Run: headless pygame with SDL's dummy video driver; simulated clock (each Clock.tick advances the game by its frame time, no real sleeping); random seed 0; keys injected as events and as key.get_pressed() state; mouse plan: one left click at the window centre at the start of phase 2, then a move to the lower-right quarter at the start of phase 3.
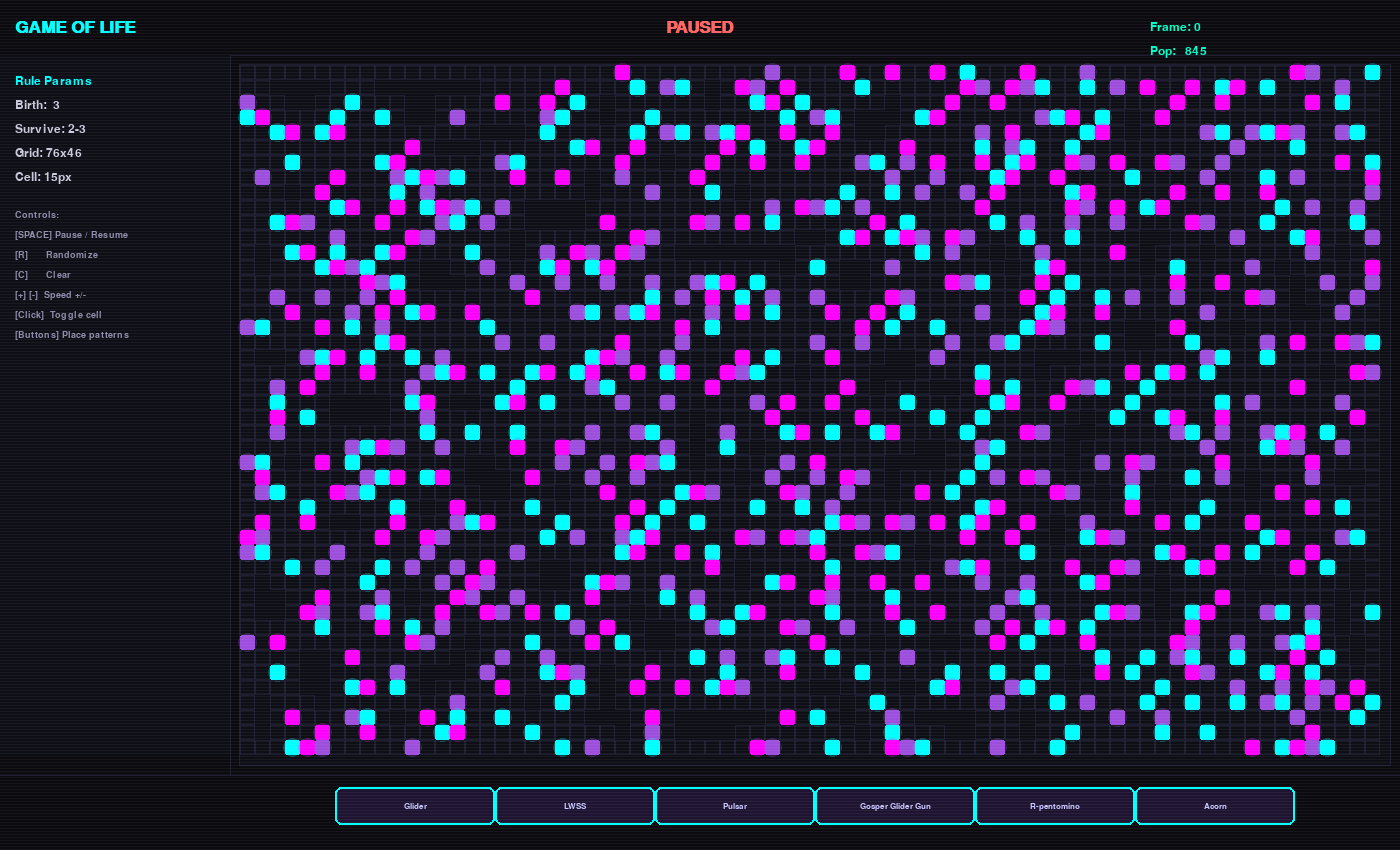
Frame 1 of 4 · flips 1–60 · no input
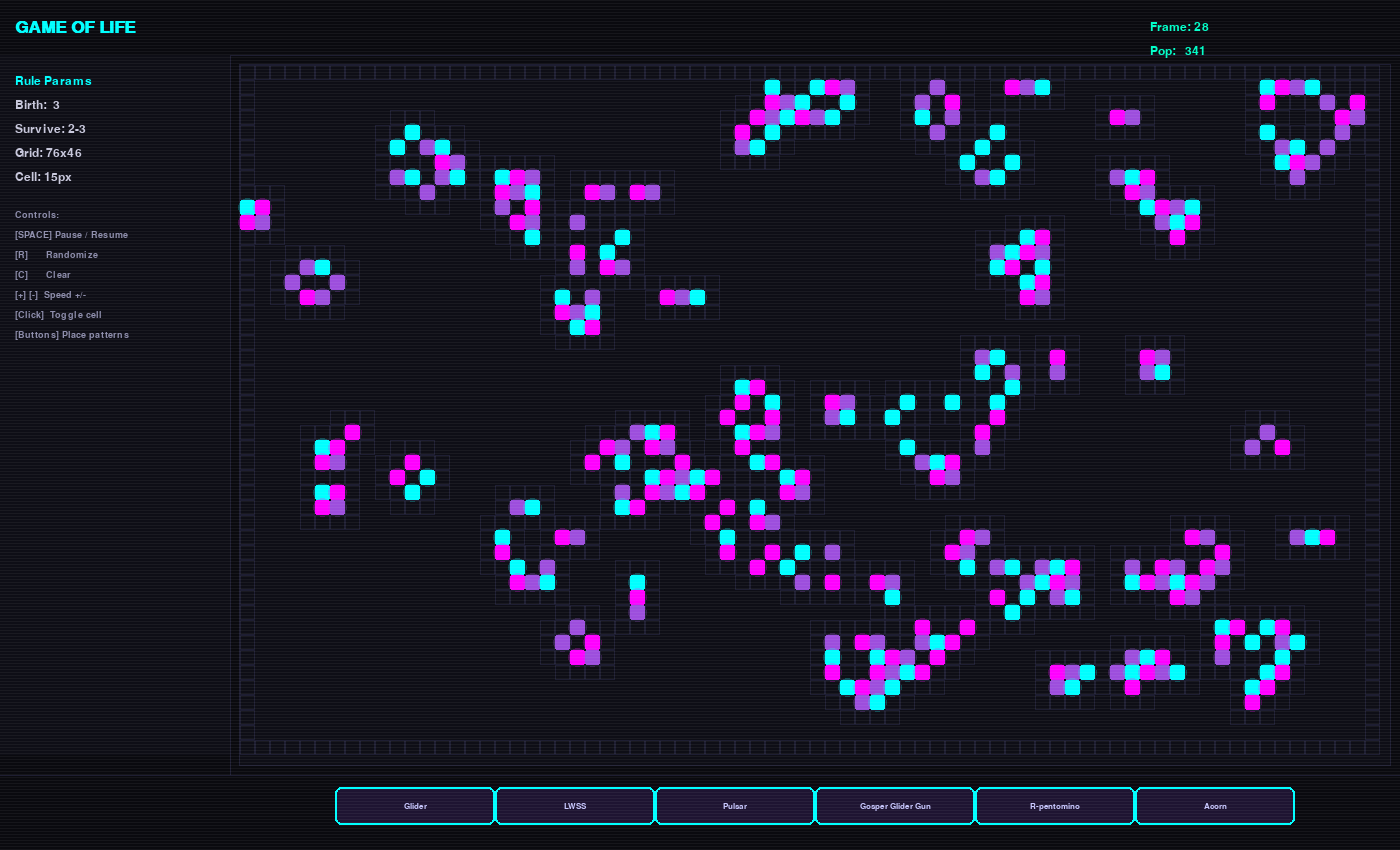
Frame 2 of 4 · flips 61–180 · clicked the window centre · tapped SPACE, RETURN · held RIGHT (→), D
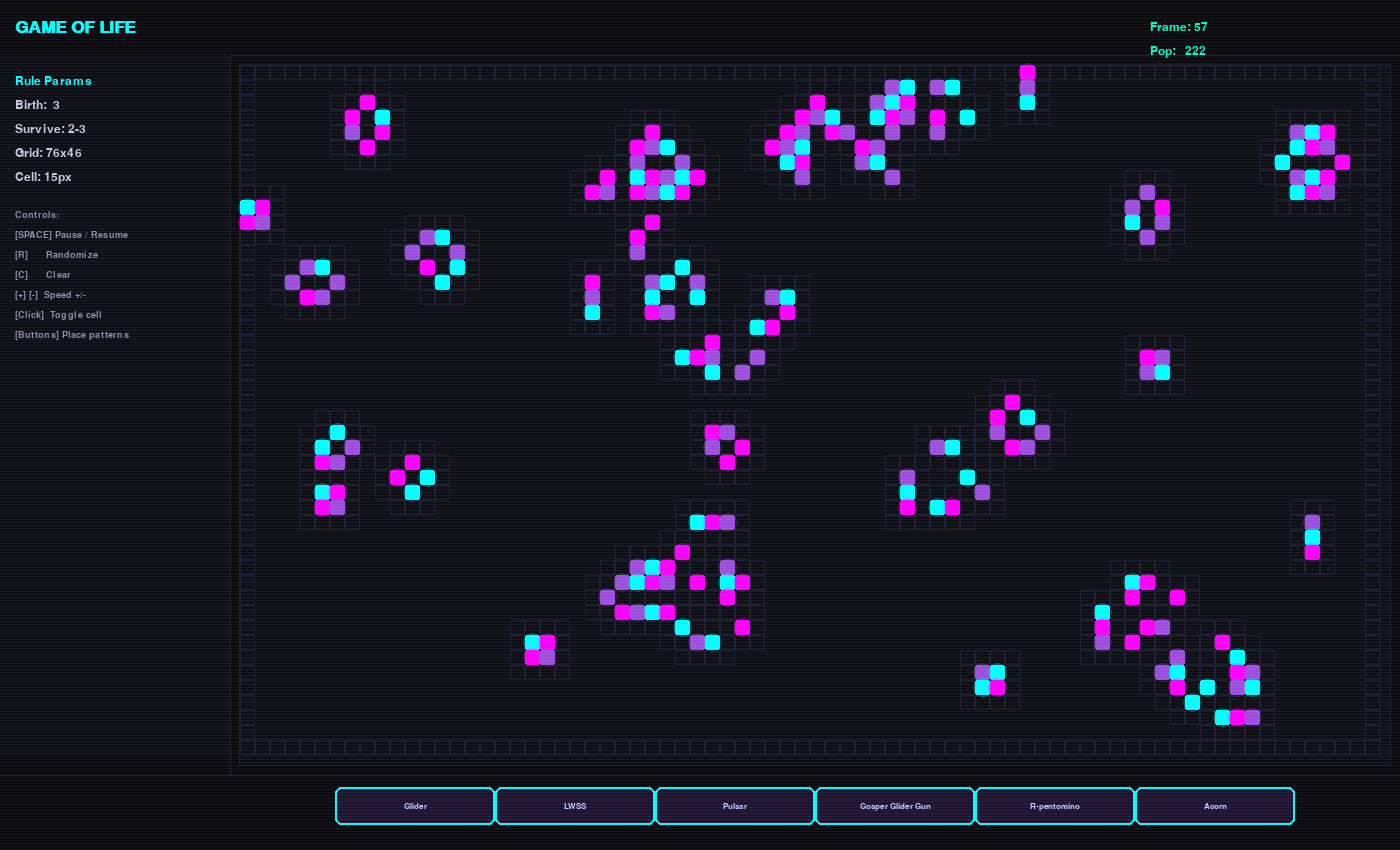
Frame 3 of 4 · flips 181–300 · moved the mouse to the lower-right quarter · held DOWN (↓), S
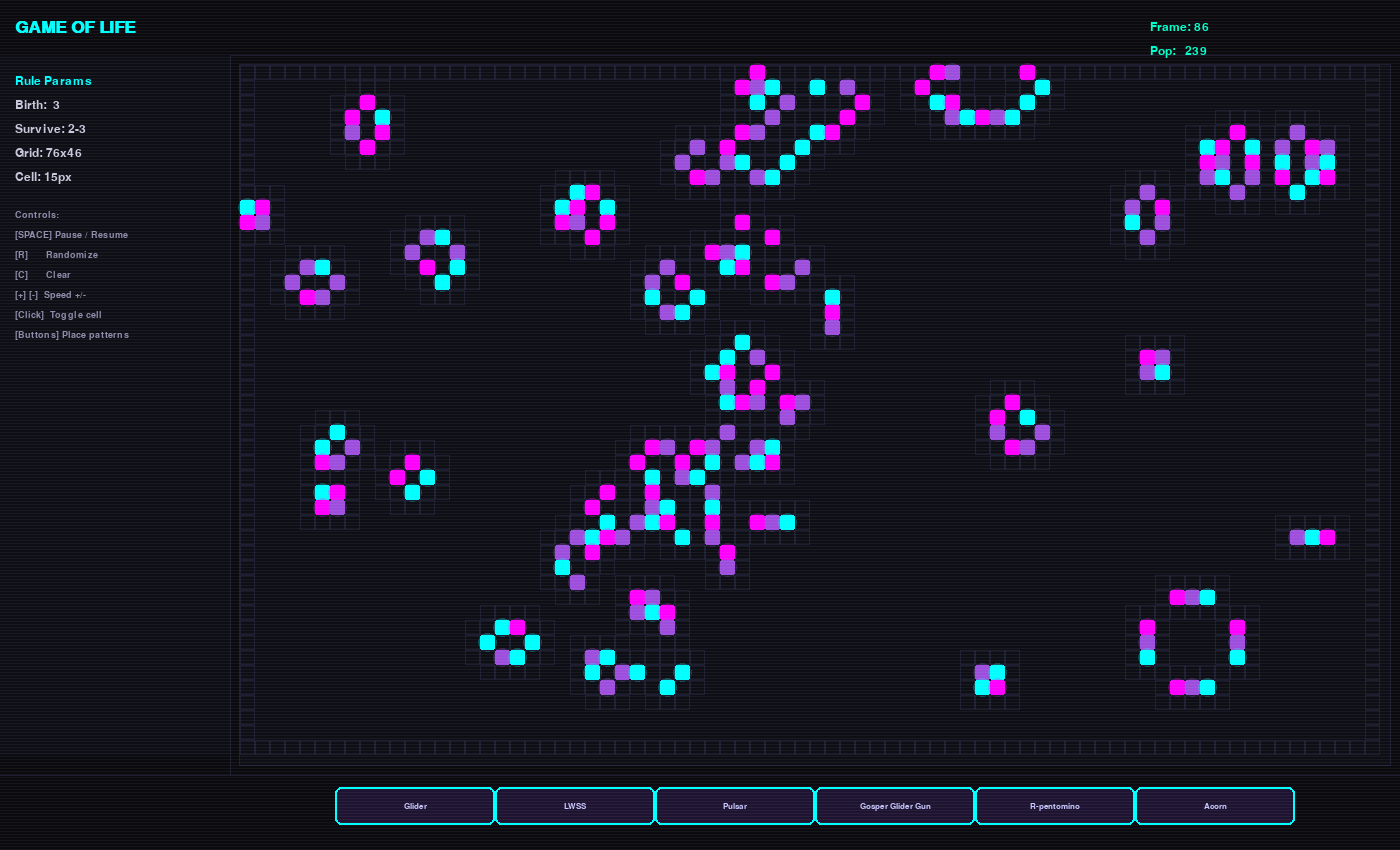
Frame 4 of 4 · flips 301–420 · held LEFT (←), A, UP (↑), W

The pygame program that drew these frames:

#!/usr/bin/env python3
"""
Conway's Game of Life — Retro Neon Benchmark Edition
Single-file pygame implementation with synchronized map rendering.

Map Synchronization Strategy:
  We use double-buffering with an atomic swap pattern. The simulation maintains
  two grids (current and next). During each generation step, the next grid is
  fully computed before being atomically swapped into place. This guarantees
  that rendering always sees a complete, consistent state — never a half-updated
  grid. Mouse interaction also operates on the current buffer exclusively,
  avoiding race conditions between user input and simulation updates.

UI Layout:
  Screen is divided into non-overlapping regions:
    - Top bar (y: 0-50): title + stats
    - Left panel (x: 0-220): rules display + control hints
    - Grid area (x: 230+, y: 60+): the game grid
    - Bottom bar (y: screen_height-70): preset pattern buttons
"""

import pygame
import sys
import random
import math
import copy

# ---------------------------------------------------------------------------
# Constants & Configuration
# ---------------------------------------------------------------------------

SCREEN_WIDTH = 1400
SCREEN_HEIGHT = 850

# Retro neon palette
BG_COLOR = (10, 10, 15)
GRID_BG = (14, 14, 22)
CELL_COLORS = [
    (0, 255, 255),   # cyan
    (255, 0, 255),   # magenta
    (157, 78, 221),  # purple
]
GRID_LINE_COLOR = (30, 30, 50)
TEXT_COLOR = (200, 200, 220)
TITLE_COLOR = (0, 255, 255)
HINT_COLOR = (140, 140, 170)
BUTTON_BG = (30, 20, 50)
BUTTON_HOVER = (60, 40, 90)
BUTTON_TEXT = (200, 200, 255)
STAT_COLOR = (0, 255, 200)

# UI layout constants (non-overlapping regions)
TOP_BAR_HEIGHT = 55
LEFT_PANEL_WIDTH = 230
BOTTOM_BAR_HEIGHT = 75
GRID_MARGIN = 10  # padding around grid area

# Grid defaults
DEFAULT_COLS = 65   # fits in remaining width at cell_size=15
DEFAULT_ROWS = 48   # fits in remaining height at cell_size=15
DEFAULT_CELL_SIZE = 15

# Game rules (Conway's B3/S23)
DEFAULT_BIRTH_RULES = [3]
DEFAULT_SURVIVAL_MIN = 2
DEFAULT_SURVIVAL_MAX = 3

FPS_DISPLAY = 60


# ---------------------------------------------------------------------------
# Pattern Definitions
# ---------------------------------------------------------------------------

PATTERNS = {
    "Glider": [
        (0, 1), (1, 2), (2, 0), (2, 1), (2, 2),
    ],
    "LWSS": [
        (0, 1), (0, 4), (1, 0), (2, 0), (2, 4),
        (3, 0), (3, 1), (3, 2), (3, 3),
    ],
    "Pulsar": [
        # Pulsar — period-3 oscillator. Relative coords from top-left of bounding box (7x12)
        # Top half
        (0, 2), (0, 3), (0, 4), (0, 7), (0, 8), (0, 9),
        (2, 0), (2, 5), (2, 7), (2, 12),
        (3, 0), (3, 5), (3, 7), (3, 12),
        (4, 0), (4, 5), (4, 7), (4, 12),
        # Bottom half (symmetric)
        (7, 2), (7, 3), (7, 4), (7, 7), (7, 8), (7, 9),
    ],
    "Gosper Glider Gun": [
        # Gosper glider gun — the first known infinite-growth pattern
        (0, 24),
        (1, 22), (1, 24),
        (2, 12), (2, 13), (2, 20), (2, 21), (2, 34), (2, 35),
        (3, 11), (3, 15), (3, 20), (3, 21), (3, 34), (3, 35),
        (4, 0), (4, 1), (4, 10), (4, 16), (4, 20), (4, 21),
        (5, 0), (5, 1), (5, 10), (5, 14), (5, 16), (5, 17),
        (5, 22), (5, 24),
        (6, 10), (6, 16), (6, 24),
        (7, 11), (7, 15),
        (8, 12), (8, 13),
    ],
    "R-pentomino": [
        (0, 1), (0, 2), (1, 0), (1, 1), (2, 1),
    ],
    "Acorn": [
        (0, 1), (1, 3), (2, 0), (2, 1), (2, 4), (2, 5), (2, 6),
    ],
}


# ---------------------------------------------------------------------------
# Game of Life Engine (double-buffered, synchronized)
# ---------------------------------------------------------------------------

class GOLEngine:
    """
    Core simulation engine using double-buffering for guaranteed state consistency.

    The grid is stored as a list-of-lists where True = alive, False = dead.
    Two buffers are maintained: _current and _next.  Advance() computes the
    entire next generation into _next, then atomically swaps references so
    that rendering always sees a complete state.
    """

    def __init__(self, cols, rows, cell_size, birth_rules, survival_min, survival_max):
        self.cols = cols
        self.rows = rows
        self.cell_size = cell_size
        self.birth_rules = set(birth_rules)
        self.survival_min = survival_min
        self.survival_max = survival_max

        # --- Double buffer: two identical-sized grids -----------------------
        self._current = [[False] * cols for _ in range(rows)]
        self._next = [[False] * cols for _ in range(rows)]

        self.frame_count = 0
        self.population = 0

    # -- Public API --------------------------------------------------------

    def randomize(self, density=0.3):
        """Fill the current buffer with a random pattern."""
        for r in range(self.rows):
            for c in range(self.cols):
                self._current[r][c] = random.random() < density
        self.population = self._count_population()

    def clear(self):
        """Kill every cell in the current buffer."""
        for r in range(self.rows):
            for c in range(self.cols):
                self._current[r][c] = False
        self.population = 0

    def place_pattern(self, pattern_name, anchor_row, anchor_col):
        """Place a named pattern centred near (anchor_row, anchor_col)."""
        if pattern_name not in PATTERNS:
            return
        cells = PATTERNS[pattern_name]
        # Compute bounding box to centre the pattern
        max_r = max(r for r, _ in cells)
        max_c = max(c for r, c in cells)
        off_r = anchor_row - max_r // 2
        off_c = anchor_col - max_c // 2

        # Write into a *copy* of current so we don't interfere with simulation
        new_grid = [row[:] for row in self._current]
        alive = 0
        for dr, dc in cells:
            nr, nc = off_r + dr, off_c + dc
            if 0 <= nr < self.rows and 0 <= nc < self.cols:
                if not new_grid[nr][nc]:
                    alive += 1
                new_grid[nr][nc] = True
        # Atomic swap
        self._current = new_grid
        self.population = self._count_population()

    def toggle_cell(self, row, col):
        """Flip the state of a single cell in the current buffer."""
        if 0 <= row < self.rows and 0 <= col < self.cols:
            self._current[row][col] = not self._current[row][col]
            self.population += 1 if self._current[row][col] else -1

    def advance(self):
        """Compute the next generation and swap buffers atomically."""
        for r in range(self.rows):
            for c in range(self.cols):
                neighbors = self._count_neighbors(r, c)
                alive = self._current[r][c]
                if alive:
                    self._next[r][c] = (self.survival_min <= neighbors <= self.survival_max)
                else:
                    self._next[r][c] = (neighbors in self.birth_rules)

        # Atomic swap — after this line, _current is fully consistent.
        self._current, self._next = self._next, self._current
        self.frame_count += 1
        self.population = self._count_population()

    def get_cell(self, row, col):
        """Read the state of a cell from the current buffer."""
        if 0 <= row < self.rows and 0 <= col < self.cols:
            return self._current[row][col]
        return False

    @property
    def grid(self):
        """Expose the current buffer for rendering (read-only)."""
        return self._current

    # -- Internal helpers --------------------------------------------------

    def _count_neighbors(self, row, col):
        count = 0
        for dr in (-1, 0, 1):
            for dc in (-1, 0, 1):
                if dr == 0 and dc == 0:
                    continue
                nr, nc = row + dr, col + dc
                # Toroidal wrapping
                if 0 <= nr < self.rows and 0 <= nc < self.cols:
                    if self._current[nr][nc]:
                        count += 1
        return count

    def _count_population(self):
        total = 0
        for r in range(self.rows):
            for c in range(self.cols):
                if self._current[r][c]:
                    total += 1
        return total


# ---------------------------------------------------------------------------
# UI Helpers (all positions are fixed to avoid overlap)
# ---------------------------------------------------------------------------

class UIManager:
    """
    Manages all on-screen UI elements. Every element has a hard-coded,
    non-overlapping region so the interface is always usable regardless
    of grid size or generation state.
    """

    def __init__(self, font_path=None):
        # Font setup — try system fonts first, fall back to pygame defaults
        self.font_title = pygame.font.Font(font_path, 26) if font_path else pygame.font.SysFont("monospace", 26, bold=True)
        self.font_stat = pygame.font.Font(font_path, 18) if font_path else pygame.font.SysFont("monospace", 18)
        self.font_hint = pygame.font.Font(font_path, 14) if font_path else pygame.font.SysFont("monospace", 14)
        self.font_btn = pygame.font.Font(font_path, 13) if font_path else pygame.font.SysFont("monospace", 13)

        # Button layout — fixed positions in bottom bar region
        btn_w = 160
        btn_h = 38
        btn_y = SCREEN_HEIGHT - BOTTOM_BAR_HEIGHT + 12
        self.buttons = []
        for i, name in enumerate(PATTERNS.keys()):
            x = LEFT_PANEL_WIDTH + (SCREEN_WIDTH - LEFT_PANEL_WIDTH) // 2 - (len(PATTERNS) * btn_w) // 2 + i * btn_w
            self.buttons.append({"name": name, "x": x, "y": btn_y, "w": btn_w, "h": btn_h, "hover": False})

        # Rule display text lines
        self._rule_lines = []
        self._hint_lines = []
        self._build_hint_lines()

    def _build_hint_lines(self):
        """Pre-build hint text so it doesn't change each frame."""
        hints = [
            "Controls:",
            "[SPACE] Pause / Resume",
            "[R]      Randomize",
            "[C]      Clear",
            "[+] [-]  Speed +/-",
            "[Click]  Toggle cell",
            "[Buttons] Place patterns",
        ]
        self._hint_lines = [self.font_hint.render(h, True, HINT_COLOR) for h in hints]

    def update_rule_display(self, engine):
        """Rebuild rule display text from current engine config."""
        birth_str = ",".join(str(b) for b in sorted(engine.birth_rules))
        self._rule_lines = [
            ("Rule Params", TITLE_COLOR),
            (f"Birth:  {birth_str}", TEXT_COLOR),
            (f"Survive: {engine.survival_min}-{engine.survival_max}", TEXT_COLOR),
            (f"Grid: {engine.cols}x{engine.rows}", TEXT_COLOR),
            (f"Cell: {engine.cell_size}px", TEXT_COLOR),
        ]

    def render(self, screen, engine, paused):
        """Draw all UI elements in their fixed regions."""
        # ---- Top bar -------------------------------------------------------
        pygame.draw.rect(screen, BG_COLOR, (0, 0, SCREEN_WIDTH, TOP_BAR_HEIGHT))
        pygame.draw.line(screen, GRID_LINE_COLOR, (0, TOP_BAR_HEIGHT), (SCREEN_WIDTH, TOP_BAR_HEIGHT), 1)

        title = self.font_title.render("GAME OF LIFE", True, TITLE_COLOR)
        screen.blit(title, (15, TOP_BAR_HEIGHT // 2 - title.get_height() // 2))

        # Stats — right-aligned in top bar, no overlap with title
        stats_text = [
            f"Frame: {engine.frame_count}",
            f"Pop:   {engine.population}",
            f"FPS:   {engine._fps_display}" if hasattr(engine, '_fps_display') else "",
        ]
        stat_x = SCREEN_WIDTH - 250
        for i, line in enumerate(stats_text):
            surf = self.font_stat.render(line, True, STAT_COLOR)
            screen.blit(surf, (stat_x, TOP_BAR_HEIGHT // 2 - surf.get_height() // 2 + i * 24))

        if paused:
            pause_text = self.font_title.render("PAUSED", True, (255, 100, 100))
            pw = pause_text.get_width()
            screen.blit(pause_text, (SCREEN_WIDTH // 2 - pw // 2, TOP_BAR_HEIGHT // 2 - pause_text.get_height() // 2))

        # ---- Left panel ----------------------------------------------------
        panel_x = LEFT_PANEL_WIDTH
        panel_w = SCREEN_WIDTH - LEFT_PANEL_WIDTH - GRID_MARGIN
        panel_y = TOP_BAR_HEIGHT + GRID_MARGIN
        panel_h = SCREEN_HEIGHT - TOP_BAR_HEIGHT - BOTTOM_BAR_HEIGHT - 2 * GRID_MARGIN

        pygame.draw.rect(screen, GRID_BG, (0, TOP_BAR_HEIGHT, LEFT_PANEL_WIDTH, panel_h))
        pygame.draw.line(screen, GRID_LINE_COLOR, (LEFT_PANEL_WIDTH, TOP_BAR_HEIGHT),
                         (LEFT_PANEL_WIDTH, SCREEN_HEIGHT - BOTTOM_BAR_HEIGHT), 1)

        # Rule display in left panel
        ry = TOP_BAR_HEIGHT + 20
        for label, color in self._rule_lines:
            surf = self.font_stat.render(label, True, color)
            screen.blit(surf, (15, ry))
            ry += 24

        # Hint display below rules
        hy = ry + 15
        for hint_surf in self._hint_lines:
            screen.blit(hint_surf, (15, hy))
            hy += 20

        # ---- Grid area background ------------------------------------------
        grid_x = LEFT_PANEL_WIDTH + GRID_MARGIN
        grid_y = TOP_BAR_HEIGHT + GRID_MARGIN
        grid_w = SCREEN_WIDTH - LEFT_PANEL_WIDTH - 2 * GRID_MARGIN
        grid_h = SCREEN_HEIGHT - TOP_BAR_HEIGHT - BOTTOM_BAR_HEIGHT - 2 * GRID_MARGIN

        pygame.draw.rect(screen, GRID_BG, (grid_x - 1, grid_y - 1, grid_w + 2, grid_h + 2))
        pygame.draw.rect(screen, GRID_LINE_COLOR, (grid_x - 1, grid_y - 1, grid_w + 2, grid_h + 2), 1)

        # ---- Bottom bar (buttons) ------------------------------------------
        pygame.draw.rect(screen, BG_COLOR, (0, SCREEN_HEIGHT - BOTTOM_BAR_HEIGHT, SCREEN_WIDTH, BOTTOM_BAR_HEIGHT))
        pygame.draw.line(screen, GRID_LINE_COLOR, (0, SCREEN_HEIGHT - BOTTOM_BAR_HEIGHT),
                         (SCREEN_WIDTH, SCREEN_HEIGHT - BOTTOM_BAR_HEIGHT), 1)

    def render_buttons(self, screen):
        """Draw the preset pattern buttons in the bottom bar."""
        for btn in self.buttons:
            color = BUTTON_HOVER if btn["hover"] else BUTTON_BG
            pygame.draw.rect(screen, color, (btn["x"], btn["y"], btn["w"], btn["h"]), border_radius=6)
            pygame.draw.rect(screen, TITLE_COLOR, (btn["x"], btn["y"], btn["w"], btn["h"]), 2, border_radius=6)
            text = self.font_btn.render(btn["name"], True, BUTTON_TEXT)
            tx = btn["x"] + btn["w"] // 2 - text.get_width() // 2
            ty = btn["y"] + btn["h"] // 2 - text.get_height() // 2
            screen.blit(text, (tx, ty))

    def handle_button_click(self, mouse_pos):
        """Return pattern name if a button was clicked, else None."""
        for btn in self.buttons:
            if btn["x"] <= mouse_pos[0] <= btn["x"] + btn["w"] and \
               btn["y"] <= mouse_pos[1] <= btn["y"] + btn["h"]:
                return btn["name"]
        return None

    def update_button_hover(self, mouse_pos):
        """Update hover state for buttons based on mouse position."""
        for btn in self.buttons:
            btn["hover"] = (btn["x"] <= mouse_pos[0] <= btn["x"] + btn["w"] and
                            btn["y"] <= mouse_pos[1] <= btn["y"] + btn["h"])


# ---------------------------------------------------------------------------
# Neon glow renderer
# ---------------------------------------------------------------------------

def draw_glowing_grid(screen, engine, grid_x, grid_y):
    """
    Render the game grid with neon glow effect.
    Each alive cell is drawn as a bright core surrounded by a blurred halo.
    The grid is rendered in one pass so there's no tearing between cells.
    """
    cs = engine.cell_size
    grid = engine.grid  # read from current buffer (guaranteed consistent)

    for r in range(engine.rows):
        for c in range(engine.cols):
            x = grid_x + c * cs
            y = grid_y + r * cs

            if grid[r][c]:
                color = CELL_COLORS[(r + c) % len(CELL_COLORS)]
                # Glow halo (larger, semi-transparent)
                glow_surf = pygame.Surface((cs + 8, cs + 8), pygame.SRCALPHA)
                alpha_color = (*color, 60)
                pygame.draw.ellipse(glow_surf, alpha_color, (2, 2, cs + 4, cs + 4))
                screen.blit(glow_surf, (x - 4, y - 4))

                # Core cell
                core_surf = pygame.Surface((cs, cs), pygame.SRCALPHA)
                core_alpha = (*color, 255)
                pygame.draw.rect(core_surf, core_alpha, (0, 0, cs, cs), border_radius=2)
                screen.blit(core_surf, (x, y))
            else:
                # Dead cell — draw grid line only if it's the last row/col or neighbor is alive
                # Optimization: only draw faint lines near live cells
                has_alive_neighbor = False
                for dr in (-1, 0, 1):
                    for dc in (-1, 0, 1):
                        nr, nc = r + dr, c + dc
                        if 0 <= nr < engine.rows and 0 <= nc < engine.cols:
                            if grid[nr][nc]:
                                has_alive_neighbor = True
                                break
                    if has_alive_neighbor:
                        break

                # Draw subtle grid lines for cells near live ones or at boundaries
                is_edge = (r == 0 or c == 0 or r == engine.rows - 1 or c == engine.cols - 1)
                if has_alive_neighbor or is_edge:
                    pygame.draw.rect(screen, GRID_LINE_COLOR, (x, y, cs, cs), 1)


def draw_scanline_overlay(screen):
    """Draw a subtle CRT scanline overlay on top of everything."""
    overlay = pygame.Surface((screen.get_width(), screen.get_height()), pygame.SRCALPHA)
    for y in range(0, screen.get_height(), 3):
        pygame.draw.line(overlay, (255, 255, 255, 12), (0, y), (screen.get_width(), y))
    screen.blit(overlay, (0, 0))


# ---------------------------------------------------------------------------
# Main Application
# ---------------------------------------------------------------------------

class GOLApp:
    """Top-level application managing pygame lifecycle and game loop."""

    def __init__(self):
        pygame.init()
        self.screen = pygame.display.set_mode((SCREEN_WIDTH, SCREEN_HEIGHT))
        pygame.display.set_caption("Game of Life — Retro Neon")
        self.clock = pygame.time.Clock()

        # Engine: use grid dimensions that fit within the allocated area
        cols = (SCREEN_WIDTH - LEFT_PANEL_WIDTH - 2 * GRID_MARGIN) // DEFAULT_CELL_SIZE
        rows = (SCREEN_HEIGHT - TOP_BAR_HEIGHT - BOTTOM_BAR_HEIGHT - 2 * GRID_MARGIN) // DEFAULT_CELL_SIZE
        # Clamp to a reasonable range
        cols = max(30, min(cols, 100))
        rows = max(20, min(rows, 80))

        self.engine = GOLEngine(
            cols=cols,
            rows=rows,
            cell_size=DEFAULT_CELL_SIZE,
            birth_rules=DEFAULT_BIRTH_RULES,
            survival_min=DEFAULT_SURVIVAL_MIN,
            survival_max=DEFAULT_SURVIVAL_MAX,
        )

        self.ui = UIManager()
        self.paused = True
        self.speed = 15  # generations per second
        self._accum = 0.0  # accumulator for fixed-timestep updates
        self.grid_x = LEFT_PANEL_WIDTH + GRID_MARGIN
        self.grid_y = TOP_BAR_HEIGHT + GRID_MARGIN

        # Initial random state
        self.engine.randomize(0.25)
        self.ui.update_rule_display(self.engine)

    def _handle_events(self):
        """Process all pygame events."""
        for event in pygame.event.get():
            if event.type == pygame.QUIT:
                return False

            if event.type == pygame.KEYDOWN:
                if event.key == pygame.K_SPACE:
                    self.paused = not self.paused
                elif event.key == pygame.K_r:
                    self.engine.randomize(0.25)
                    self.ui.update_rule_display(self.engine)
                elif event.key == pygame.K_c:
                    self.engine.clear()
                    self.ui.update_rule_display(self.engine)
                elif event.key == pygame.K_PLUS or event.key == pygame.K_EQUALS:
                    self.speed = min(60, self.speed + 3)
                elif event.key == pygame.K_MINUS:
                    self.speed = max(1, self.speed - 3)

            if event.type == pygame.MOUSEBUTTONDOWN and event.button == 1:
                mx, my = event.pos

                # Check bottom bar buttons first (they're in fixed region)
                pattern = self.ui.handle_button_click(event.pos)
                if pattern is not None:
                    # Place pattern at mouse position mapped to grid coords
                    col = (mx - self.grid_x) // self.engine.cell_size
                    row = (my - self.grid_y) // self.engine.cell_size
                    self.engine.place_pattern(pattern, row, col)
                    self.ui.update_rule_display(self.engine)
                    continue

                # Check if click is in grid area
                if mx >= self.grid_x and mx < self.grid_x + self.engine.cols * self.engine.cell_size:
                    if my >= self.grid_y and my < self.grid_y + self.engine.rows * self.engine.cell_size:
                        col = (mx - self.grid_x) // self.engine.cell_size
                        row = (my - self.grid_y) // self.engine.cell_size
                        self.engine.toggle_cell(row, col)

        return True

    def _update(self, dt):
        """Fixed-timestep update — accumulate time and advance at speed intervals."""
        if not self.paused:
            self._accum += dt
            interval = 1.0 / self.speed
            while self._accum >= interval:
                self.engine.advance()
                self._accum -= interval

    def _render(self):
        """Render the entire frame in one pass."""
        self.screen.fill(BG_COLOR)

        # Draw UI elements (fixed regions, no overlap)
        self.ui.render(self.screen, self.engine, self.paused)
        self.ui.render_buttons(self.screen)

        # Draw grid with glowing cells
        draw_glowing_grid(self.screen, self.engine, self.grid_x, self.grid_y)

        # CRT scanline overlay
        draw_scanline_overlay(self.screen)

        pygame.display.flip()

    def run(self):
        """Main game loop."""
        running = True
        while running:
            dt = self.clock.tick(FPS_DISPLAY) / 1000.0  # seconds

            # Track actual FPS for display
            if not hasattr(self.engine, '_fps_display'):
                self.engine._fps_display = FPS_DISPLAY
            else:
                self.engine._fps_display = round(1.0 / dt) if dt > 0 else 0

            running = self._handle_events()
            self.ui.update_button_hover(pygame.mouse.get_pos())
            self._update(dt)
            self._render()

        pygame.quit()
        sys.exit()


# ---------------------------------------------------------------------------
# Entry point
# ---------------------------------------------------------------------------

if __name__ == "__main__":
    app = GOLApp()
    app.run()
